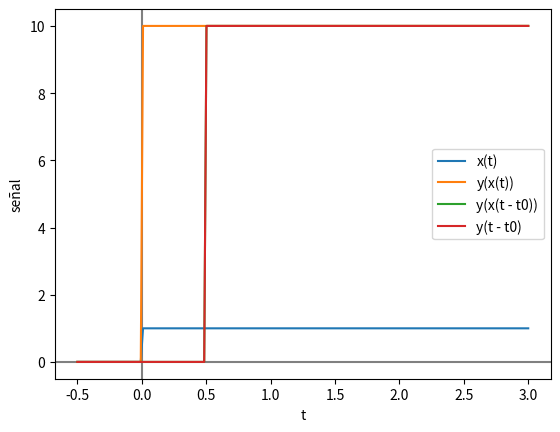

Source code (Python):
import numpy as np
import matplotlib.pyplot as plt
import sys

"""
Para corroborar si un sistema es invariable,
debo verificar que al desplazar la entrada en el tiempo,
la salida no se desplaza en la misma cantidad.

x(t) -> y(t)
x(t - t0) -> y(t - t0)
"""

# Defino la entrada
x = lambda t: np.heaviside(t, 1) # u(t)

# Defino la salida
y = lambda t: 10 * x(t)

# Defino el tiempo
t = np.linspace(-0.5, 3, 200) # 200 muestras entre -0.5 y 3
t0 = 1/2 # desplazamiento

# Veamos si el sistema es variable
xd = lambda t: x(t-t0)
y1 = lambda t: 10 * xd(t)
y2 = lambda t: y(t-t0)

# Imprimo valores
if len(sys.argv) > 1:
    if sys.argv[1] != 'no-print':
        print('y(x(t - t0))')
        print(y1(t))
        print('y(t - t0)')
        print(y2(t))

# Grafico
plt.xlabel('t')
plt.ylabel('señal')
plt.axvline(0, color='gray')
plt.axhline(0, color='gray')
plt.plot(t, x(t), label='x(t)')
plt.plot(t, y(t), label='y(x(t))')
plt.plot(t, y1(t), label='y(x(t - t0))')
plt.plot(t, y2(t), label='y(t - t0)')
plt.legend()
plt.show()

"""
El sistema es invariable, ya que:
y(x(t - t0)) == y(t - t0)
"""
